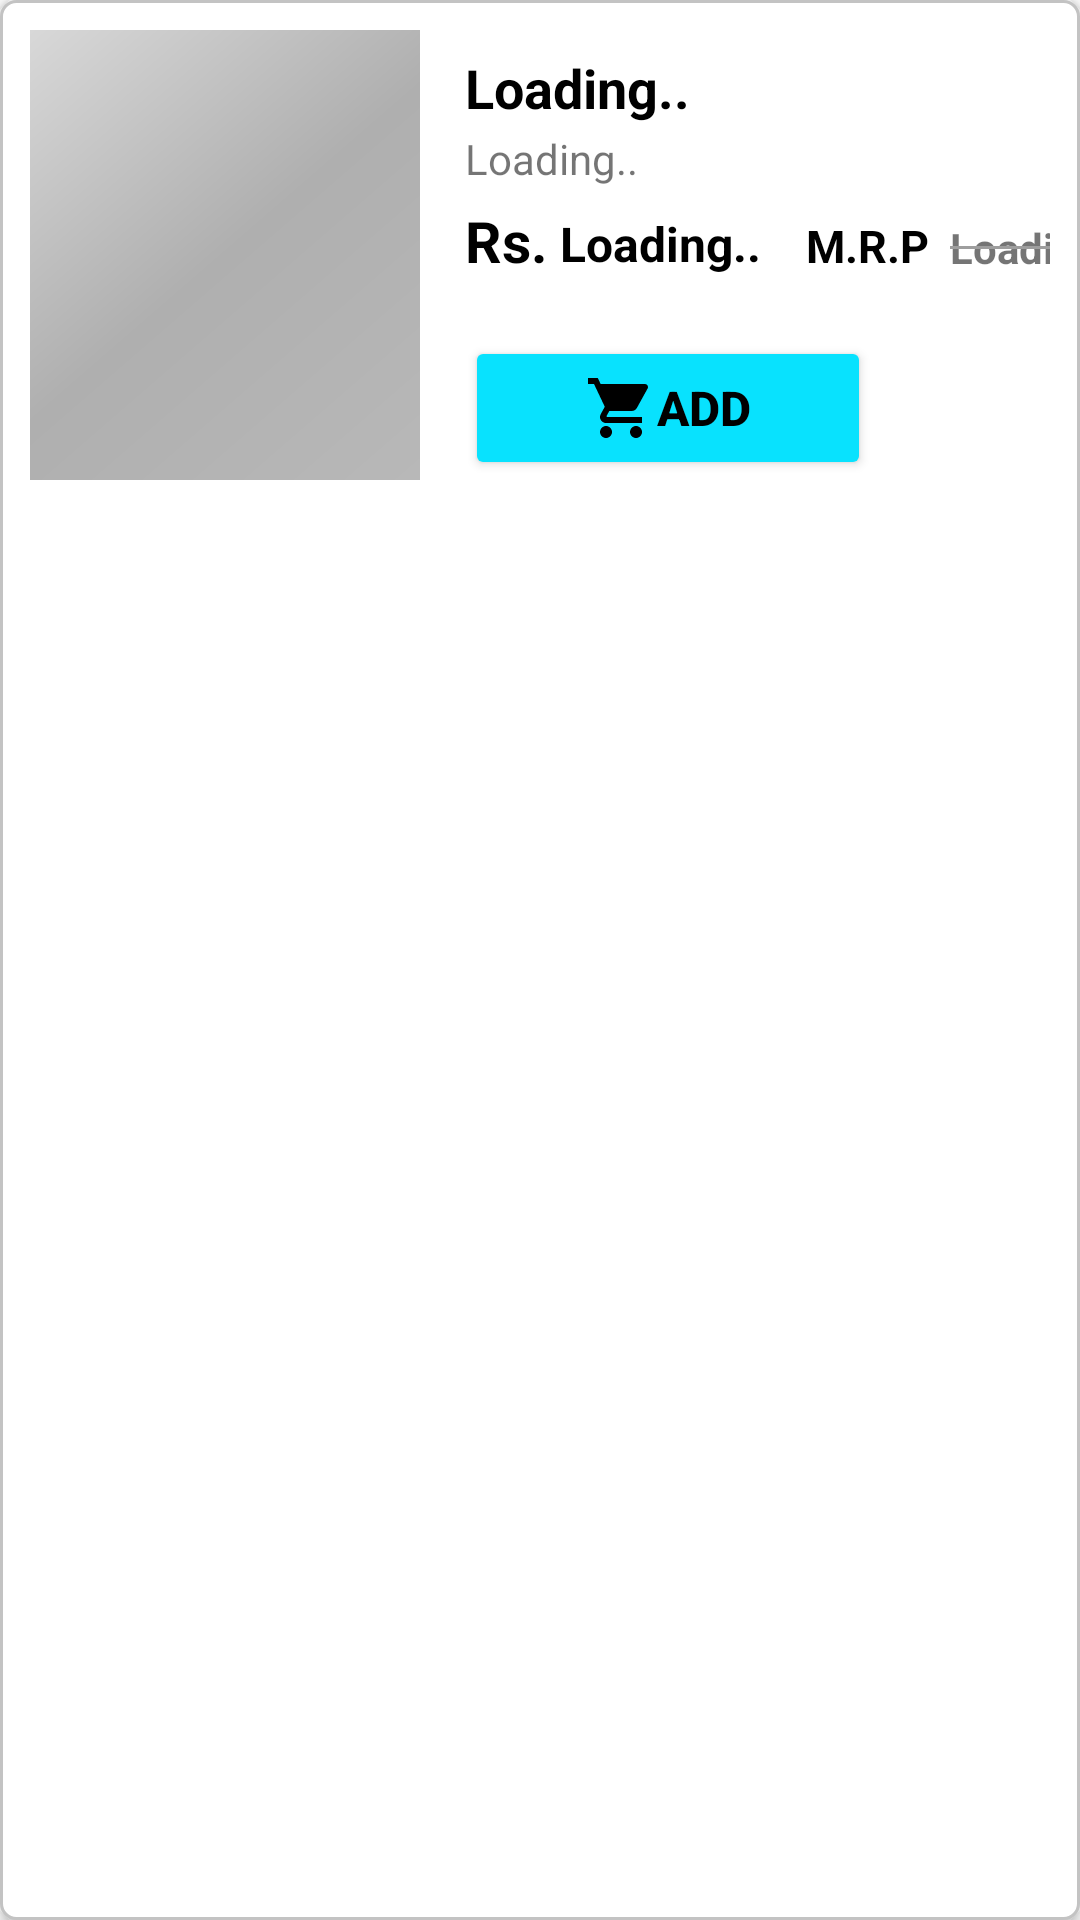

Reconstruct the res/layout file that produces this screen, plus the resources it refers to.
<!-- AndroidManifest.xml: application theme Theme.Hatti -->
<!-- res/layout/my_list_sample.xml -->
<?xml version="1.0" encoding="utf-8"?>
<androidx.constraintlayout.widget.ConstraintLayout xmlns:android="http://schemas.android.com/apk/res/android"
    android:layout_width="match_parent"
    android:layout_height="wrap_content"
    android:background="@drawable/category_item_show_bg"
    android:layout_margin="5dp"
    android:elevation="3dp"
    android:padding="10dp"
    xmlns:app="http://schemas.android.com/apk/res-auto">
    <ImageView
        android:id="@+id/ivListProductImage"
        android:layout_width="130dp"
        android:layout_height="150dp"
        android:scaleType="fitXY"
        app:layout_constraintStart_toStartOf="parent"
        app:layout_constraintTop_toTopOf="parent"
        app:srcCompat="@drawable/placeholder"
        android:contentDescription="@string/product_image" />

    <TextView
        android:id="@+id/tvListProductName"
        android:layout_width="0dp"
        android:layout_height="wrap_content"
        android:layout_marginStart="15dp"
        android:layout_marginTop="7dp"
        android:maxLines="1"
        android:text="@string/loading"
        android:textColor="#000000"
        android:textSize="18sp"
        android:textStyle="bold"
        app:layout_constraintEnd_toEndOf="parent"
        app:layout_constraintStart_toEndOf="@+id/ivListProductImage"
        app:layout_constraintTop_toTopOf="@+id/ivListProductImage" />

    <TextView
        android:id="@+id/tvListProductPrice"
        android:layout_width="wrap_content"
        android:layout_height="wrap_content"
        android:layout_marginStart="4dp"
        android:layout_marginTop="7dp"
        android:text="@string/loading"
        android:textColor="@color/light_black"
        android:textSize="16sp"
        android:textStyle="bold"
        app:layout_constraintBottom_toBottomOf="@+id/textView3"
        app:layout_constraintStart_toEndOf="@+id/textView3"
        app:layout_constraintTop_toBottomOf="@+id/tvListProductDescription" />

    <androidx.appcompat.widget.AppCompatButton
        android:id="@+id/btnListProductAdd"
        android:layout_width="0dp"
        android:layout_height="wrap_content"
        android:backgroundTint="@color/foreground_color"
        android:drawableLeft="@drawable/ic_baseline_shopping_cart_24"
        android:drawableTint="@color/background_gray_color"
        android:paddingStart="40dp"
        android:paddingEnd="40dp"
        android:text="@string/add"
        android:textColor="@color/background_gray_color"
        android:textSize="16sp"
        android:textStyle="bold"
        app:layout_constraintBottom_toBottomOf="@+id/ivListProductImage"
        app:layout_constraintStart_toStartOf="@+id/textView3" />

    <TextView
        android:id="@+id/tvListProductDescription"
        android:layout_width="0dp"
        android:layout_height="wrap_content"
        android:layout_marginTop="2dp"
        android:maxLines="2"
        android:text="@string/loading"
        app:layout_constraintEnd_toEndOf="parent"
        app:layout_constraintHorizontal_bias="0.0"
        app:layout_constraintStart_toStartOf="@+id/tvListProductName"
        app:layout_constraintTop_toBottomOf="@+id/tvListProductName" />

    <TextView
        android:id="@+id/textView22"
        android:layout_width="wrap_content"
        android:layout_height="wrap_content"
        android:layout_marginStart="15dp"
        android:text="@string/m_r_p"
        android:textColor="@color/light_black"
        android:textStyle="bold"
        android:textSize="15sp"
        app:layout_constraintBottom_toBottomOf="@+id/tvListProductPrice"
        app:layout_constraintStart_toEndOf="@+id/tvListProductPrice" />

    <TextView
        android:id="@+id/tvListProductMrp"
        android:layout_width="wrap_content"
        android:layout_height="wrap_content"
        android:layout_marginStart="7dp"
        android:text="@string/loading"
        android:textStyle="bold"
        app:layout_constraintBottom_toBottomOf="@+id/textView22"
        app:layout_constraintStart_toEndOf="@+id/textView22" />

    <View
        android:id="@+id/view5"
        android:layout_width="0dp"
        android:layout_height="1dp"
        android:background="#9E9E9E"
        app:layout_constraintBottom_toBottomOf="@+id/tvListProductMrp"
        app:layout_constraintEnd_toEndOf="@+id/tvListProductMrp"
        app:layout_constraintStart_toStartOf="@+id/tvListProductMrp"
        app:layout_constraintTop_toTopOf="@+id/tvListProductMrp" />

    <ImageView
        android:id="@+id/ivListProductRemove"
        android:layout_width="30dp"
        android:layout_height="0dp"
        android:layout_marginEnd="15dp"
        app:layout_constraintBottom_toBottomOf="@+id/btnListProductAdd"
        app:layout_constraintEnd_toEndOf="parent"
        app:layout_constraintTop_toTopOf="@+id/btnListProductAdd"
        app:srcCompat="@drawable/ic_baseline_delete"
        android:contentDescription="@string/delete_button" />

    <TextView
        android:id="@+id/textView3"
        android:layout_width="wrap_content"
        android:layout_height="wrap_content"
        android:layout_marginTop="5dp"
        android:text="@string/rupees"
        android:textColor="@color/black"
        android:textStyle="bold"
        android:textSize="19sp"
        android:gravity="top"
        app:layout_constraintStart_toStartOf="@+id/tvListProductDescription"
        app:layout_constraintTop_toBottomOf="@+id/tvListProductDescription" />

</androidx.constraintlayout.widget.ConstraintLayout>
<!-- resources referenced by this layout -->
<resources>
  <color name="background_gray_color">#FF000000</color> //FF333333
  <color name="black">#FF000000</color>
  <color name="foreground_color">#FF08E2FE</color> //#6BBEB6  FF7FC37E //D5D5D5 for home
  <color name="light_black">#FF000000</color> // FF222222
  <!-- drawable category_item_show_bg (drawable) -->
  <?xml version="1.0" encoding="utf-8"?>
  <shape xmlns:android="http://schemas.android.com/apk/res/android">
      <corners android:radius="5dp"/>
      <solid android:color="@color/white"/>
      <stroke android:width="1dp"
          android:color="#C3C3C3"/>
  
  </shape>
  <!-- drawable ic_baseline_shopping_cart_24 (drawable) -->
  <vector android:height="24dp" android:tint="@color/foreground_color"
      android:viewportHeight="24" android:viewportWidth="24"
      android:width="24dp" xmlns:android="http://schemas.android.com/apk/res/android">
      <path android:fillColor="@android:color/white" android:pathData="M7,18c-1.1,0 -1.99,0.9 -1.99,2S5.9,22 7,22s2,-0.9 2,-2 -0.9,-2 -2,-2zM1,2v2h2l3.6,7.59 -1.35,2.45c-0.16,0.28 -0.25,0.61 -0.25,0.96 0,1.1 0.9,2 2,2h12v-2L7.42,15c-0.14,0 -0.25,-0.11 -0.25,-0.25l0.03,-0.12 0.9,-1.63h7.45c0.75,0 1.41,-0.41 1.75,-1.03l3.58,-6.49c0.08,-0.14 0.12,-0.31 0.12,-0.48 0,-0.55 -0.45,-1 -1,-1L5.21,4l-0.94,-2L1,2zM17,18c-1.1,0 -1.99,0.9 -1.99,2s0.89,2 1.99,2 2,-0.9 2,-2 -0.9,-2 -2,-2z"/>
  </vector>
  <!-- drawable placeholder (drawable) -->
  <?xml version="1.0" encoding="utf-8"?>
  <shape xmlns:android="http://schemas.android.com/apk/res/android">
      <gradient
          android:startColor="#B8B8B8"
          android:centerColor="#AFAFAF"
          android:endColor="#D8D8D8"
          android:angle="135"/>
  
  </shape>
  <string name="add">Add</string>
  <string name="delete_button">delete button</string>
  <string name="loading">Loading..</string>
  <string name="m_r_p">M.R.P</string>
  <string name="product_image">product image</string>
  <string name="rupees">Rs.</string>
  <style name="Theme.Hatti" parent="Theme.MaterialComponents.DayNight.NoActionBar">
          
          <item name="colorPrimary">@color/purple_500</item>
          <item name="colorPrimaryVariant">@color/purple_700</item>
          <item name="colorOnPrimary">@color/white</item>
          
          <item name="colorSecondary">@color/teal_200</item>
          <item name="colorSecondaryVariant">@color/teal_700</item>
          <item name="colorOnSecondary">@color/black</item>
          
          <item name="android:statusBarColor" tools:targetApi="l">?attr/colorPrimaryVariant</item>
          
          <item name="android:actionOverflowButtonStyle">@style/ToolBarMenuTheme</item>
      </style>
  <color name="white">#FFFFFFFF</color>
  <color name="purple_500">#FF08E2FE</color> //FF6200EE
  <color name="purple_700">#FF000000</color> // FF333333 toolbar
  <color name="teal_200">#FF03DAC5</color>
  <color name="teal_700">#FF018786</color>
  <style name="ToolBarMenuTheme" parent="android:style/Widget.Holo.ActionButton.Overflow">
          <item name="android:src">@drawable/ic_baseline_more_vert</item>
      </style>
</resources>
